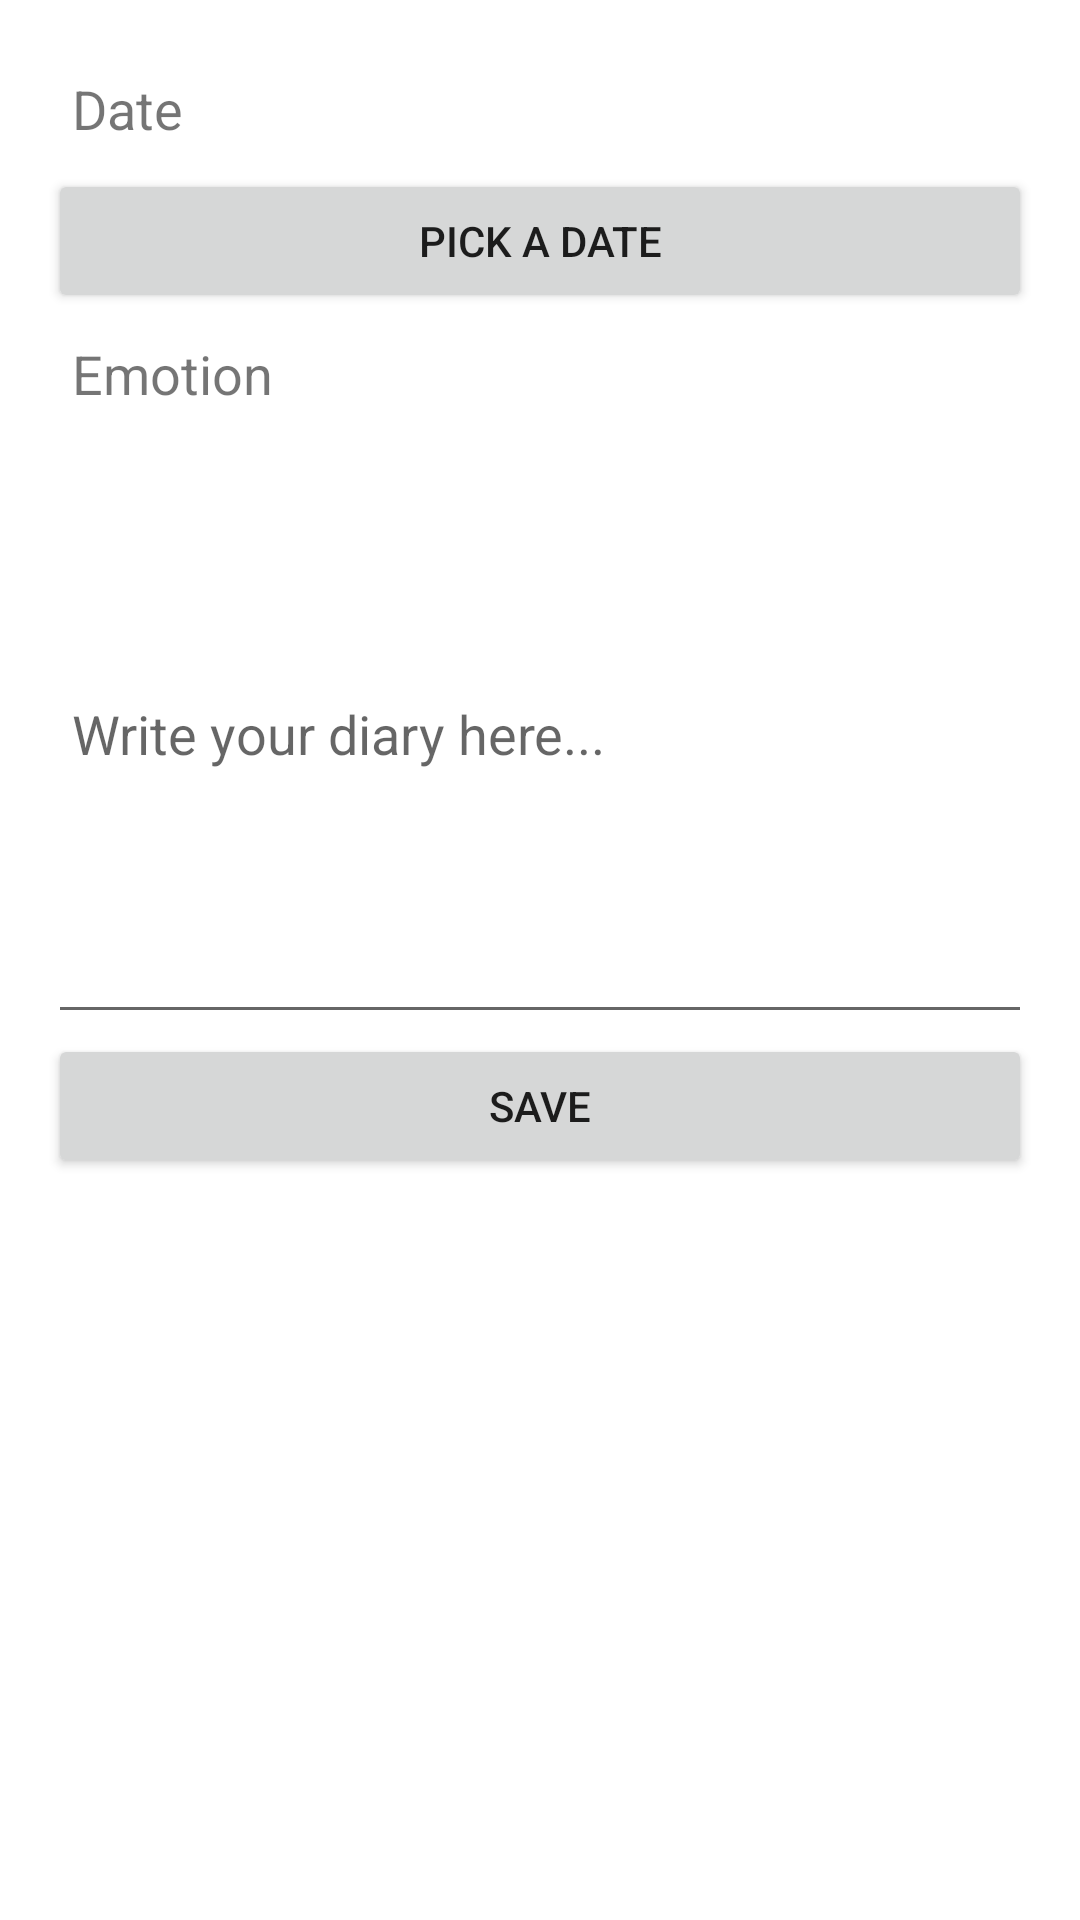

Produce the Android XML layout that renders to this screen, including the resource entries it uses.
<!-- AndroidManifest.xml: application theme Theme.App82 -->
<!-- res/layout/activity_diary.xml -->
<?xml version="1.0" encoding="utf-8"?>
<LinearLayout
    xmlns:android="http://schemas.android.com/apk/res/android"
    android:layout_width="match_parent"
    android:layout_height="match_parent"
    android:orientation="vertical"
    android:padding="16dp">

    
    <TextView
        android:id="@+id/dateField"
        android:layout_width="match_parent"
        android:layout_height="wrap_content"
        android:text="Date"
        android:textSize="18sp"
        android:padding="8dp" />

    
    <Button
        android:id="@+id/pickDateButton"
        android:layout_width="match_parent"
        android:layout_height="wrap_content"
        android:text="Pick a Date" />

    
    <TextView
        android:id="@+id/emotionField"
        android:layout_width="match_parent"
        android:layout_height="wrap_content"
        android:text="Emotion"
        android:textSize="18sp"
        android:padding="8dp" />

    
    <EditText
        android:id="@+id/diaryContent"
        android:layout_width="match_parent"
        android:layout_height="wrap_content"
        android:hint="Write your diary here..."
        android:minHeight="200dp"
        android:padding="8dp" />

    
    <Button
        android:id="@+id/saveButton"
        android:layout_width="match_parent"
        android:layout_height="wrap_content"
        android:text="Save" />
</LinearLayout>
<!-- resources referenced by this layout -->
<resources>
  <style name="Theme.App82" parent="Theme.MaterialComponents.DayNight.DarkActionBar">
          
          <item name="colorPrimary">@color/purple_500</item>
          <item name="colorPrimaryVariant">@color/purple_700</item>
          <item name="colorOnPrimary">@color/white</item>
          
          <item name="colorSecondary">@color/teal_200</item>
          <item name="colorSecondaryVariant">@color/teal_700</item>
          <item name="colorOnSecondary">@color/black</item>
          
          <item name="android:statusBarColor">?attr/colorPrimaryVariant</item>
          
      </style>
  <color name="purple_500">#6200EE</color>
  <color name="purple_700">#3700B3</color>
  <color name="white">#FFFFFF</color>
  <color name="teal_200">#03DAC5</color>
  <color name="teal_700">#018786</color>
  <color name="black">#000000</color>
</resources>
